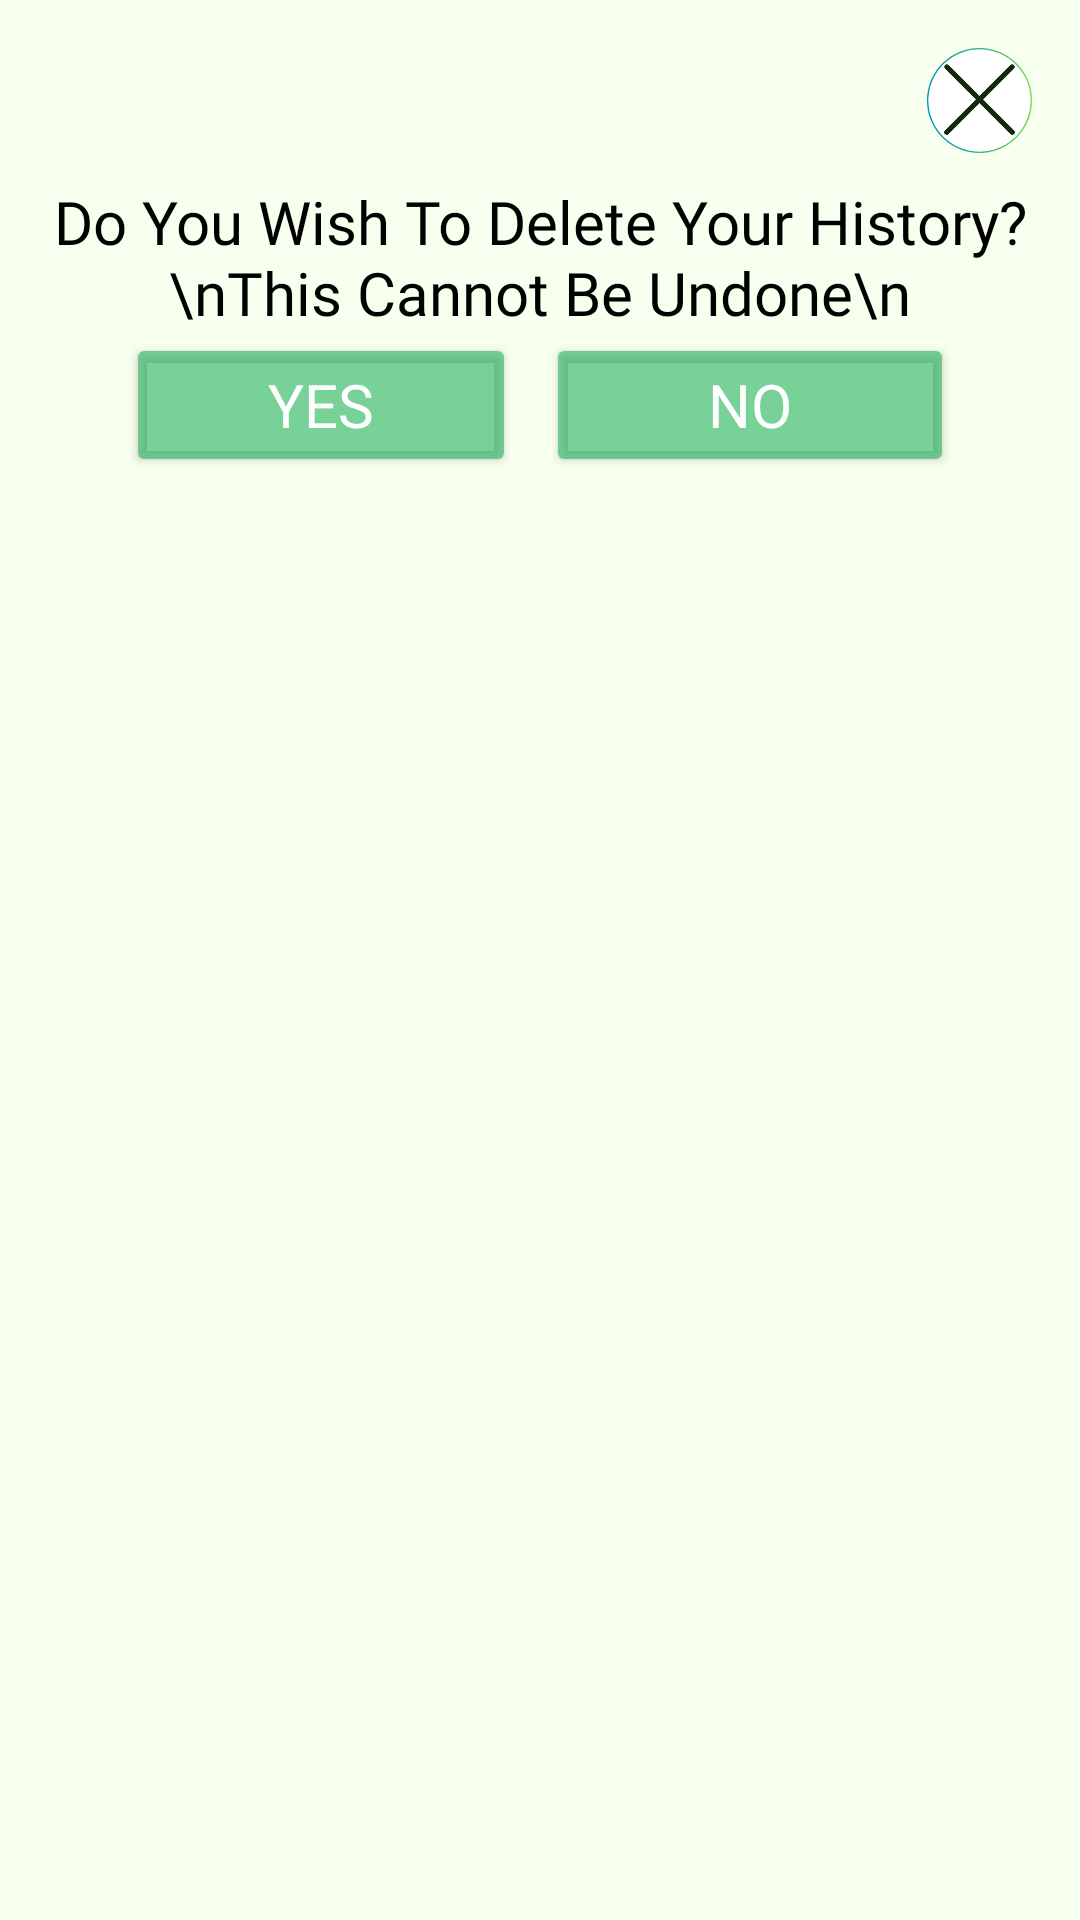

Write the Android layout XML for this screen, with the resource values it uses.
<!-- AndroidManifest.xml: application theme Theme.LE_Project -->
<!-- res/layout/dbox_history_delete.xml -->
<?xml version="1.0" encoding="utf-8"?>
<LinearLayout xmlns:android="http://schemas.android.com/apk/res/android"
    android:layout_width="match_parent"
    android:layout_height="wrap_content"
    android:orientation="vertical"
    android:background="@color/pale_white"
    android:padding="16dp">

    <LinearLayout
        android:layout_width="match_parent"
        android:layout_height="wrap_content"
        android:orientation="horizontal">

        <TextView
            android:id="@+id/search"
            android:layout_width="0dp"
            android:layout_height="wrap_content"
            android:layout_weight="1"
            android:text=""
            android:textSize="30dp"
            android:textColor="#000000" />

        <ImageButton
            android:id="@+id/dbox_history_x_button"
            android:layout_width="35dp"
            android:layout_height="35dp"

            android:background="@drawable/exit" />

    </LinearLayout>

    <TextView
        android:id="@+id/text"
        android:layout_width="match_parent"
        android:layout_height="wrap_content"
        android:layout_marginTop="4dp"
        android:fontFamily="@font/glacial_bold"
        android:gravity="center|center_horizontal|center_vertical"
        android:text="Do You Wish To Delete Your History?\nThis Cannot Be Undone\n"
        android:textColor="#000000"
        android:textSize="20dp" />


    <LinearLayout
        android:layout_width="match_parent"
        android:layout_height="wrap_content"
        android:orientation="horizontal"
        android:gravity="center_horizontal">

        <Button
            android:id="@+id/dbox_history_yes_button"
            android:layout_width="130dp"
            android:layout_height="wrap_content"
            android:layout_gravity="center_horizontal"
            android:layout_marginTop="16dp"
            android:backgroundTint="#9A26B561"
            android:fontFamily="@font/glacial"
            android:text="YES"
            android:textColor="#FFFFFF"
            android:textSize="20sp" />

        <Button
            android:layout_width="10dp"
            android:layout_height="wrap_content"
            android:visibility="invisible" />

        <Button
            android:id="@+id/dbox_history_no_button"
            android:layout_width="136dp"
            android:layout_height="wrap_content"
            android:layout_gravity="center_horizontal"
            android:layout_marginTop="16dp"
            android:backgroundTint="#9A26B561"
            android:fontFamily="@font/glacial"
            android:text="NO"
            android:textColor="#FFFFFF"
            android:textSize="20sp" />

    </LinearLayout>
</LinearLayout>
<!-- resources referenced by this layout -->
<resources>
  <color name="pale_white">#F7FFEE</color>
  <!-- drawable exit: png bitmap (drawable-hdpi, 9646 bytes) -->
  <style name="Theme.LE_Project" parent="Base.Theme.LE_Project" />
  <style name="Base.Theme.LE_Project" parent="Theme.Material3.DayNight.NoActionBar">
          
          
      </style>
</resources>
